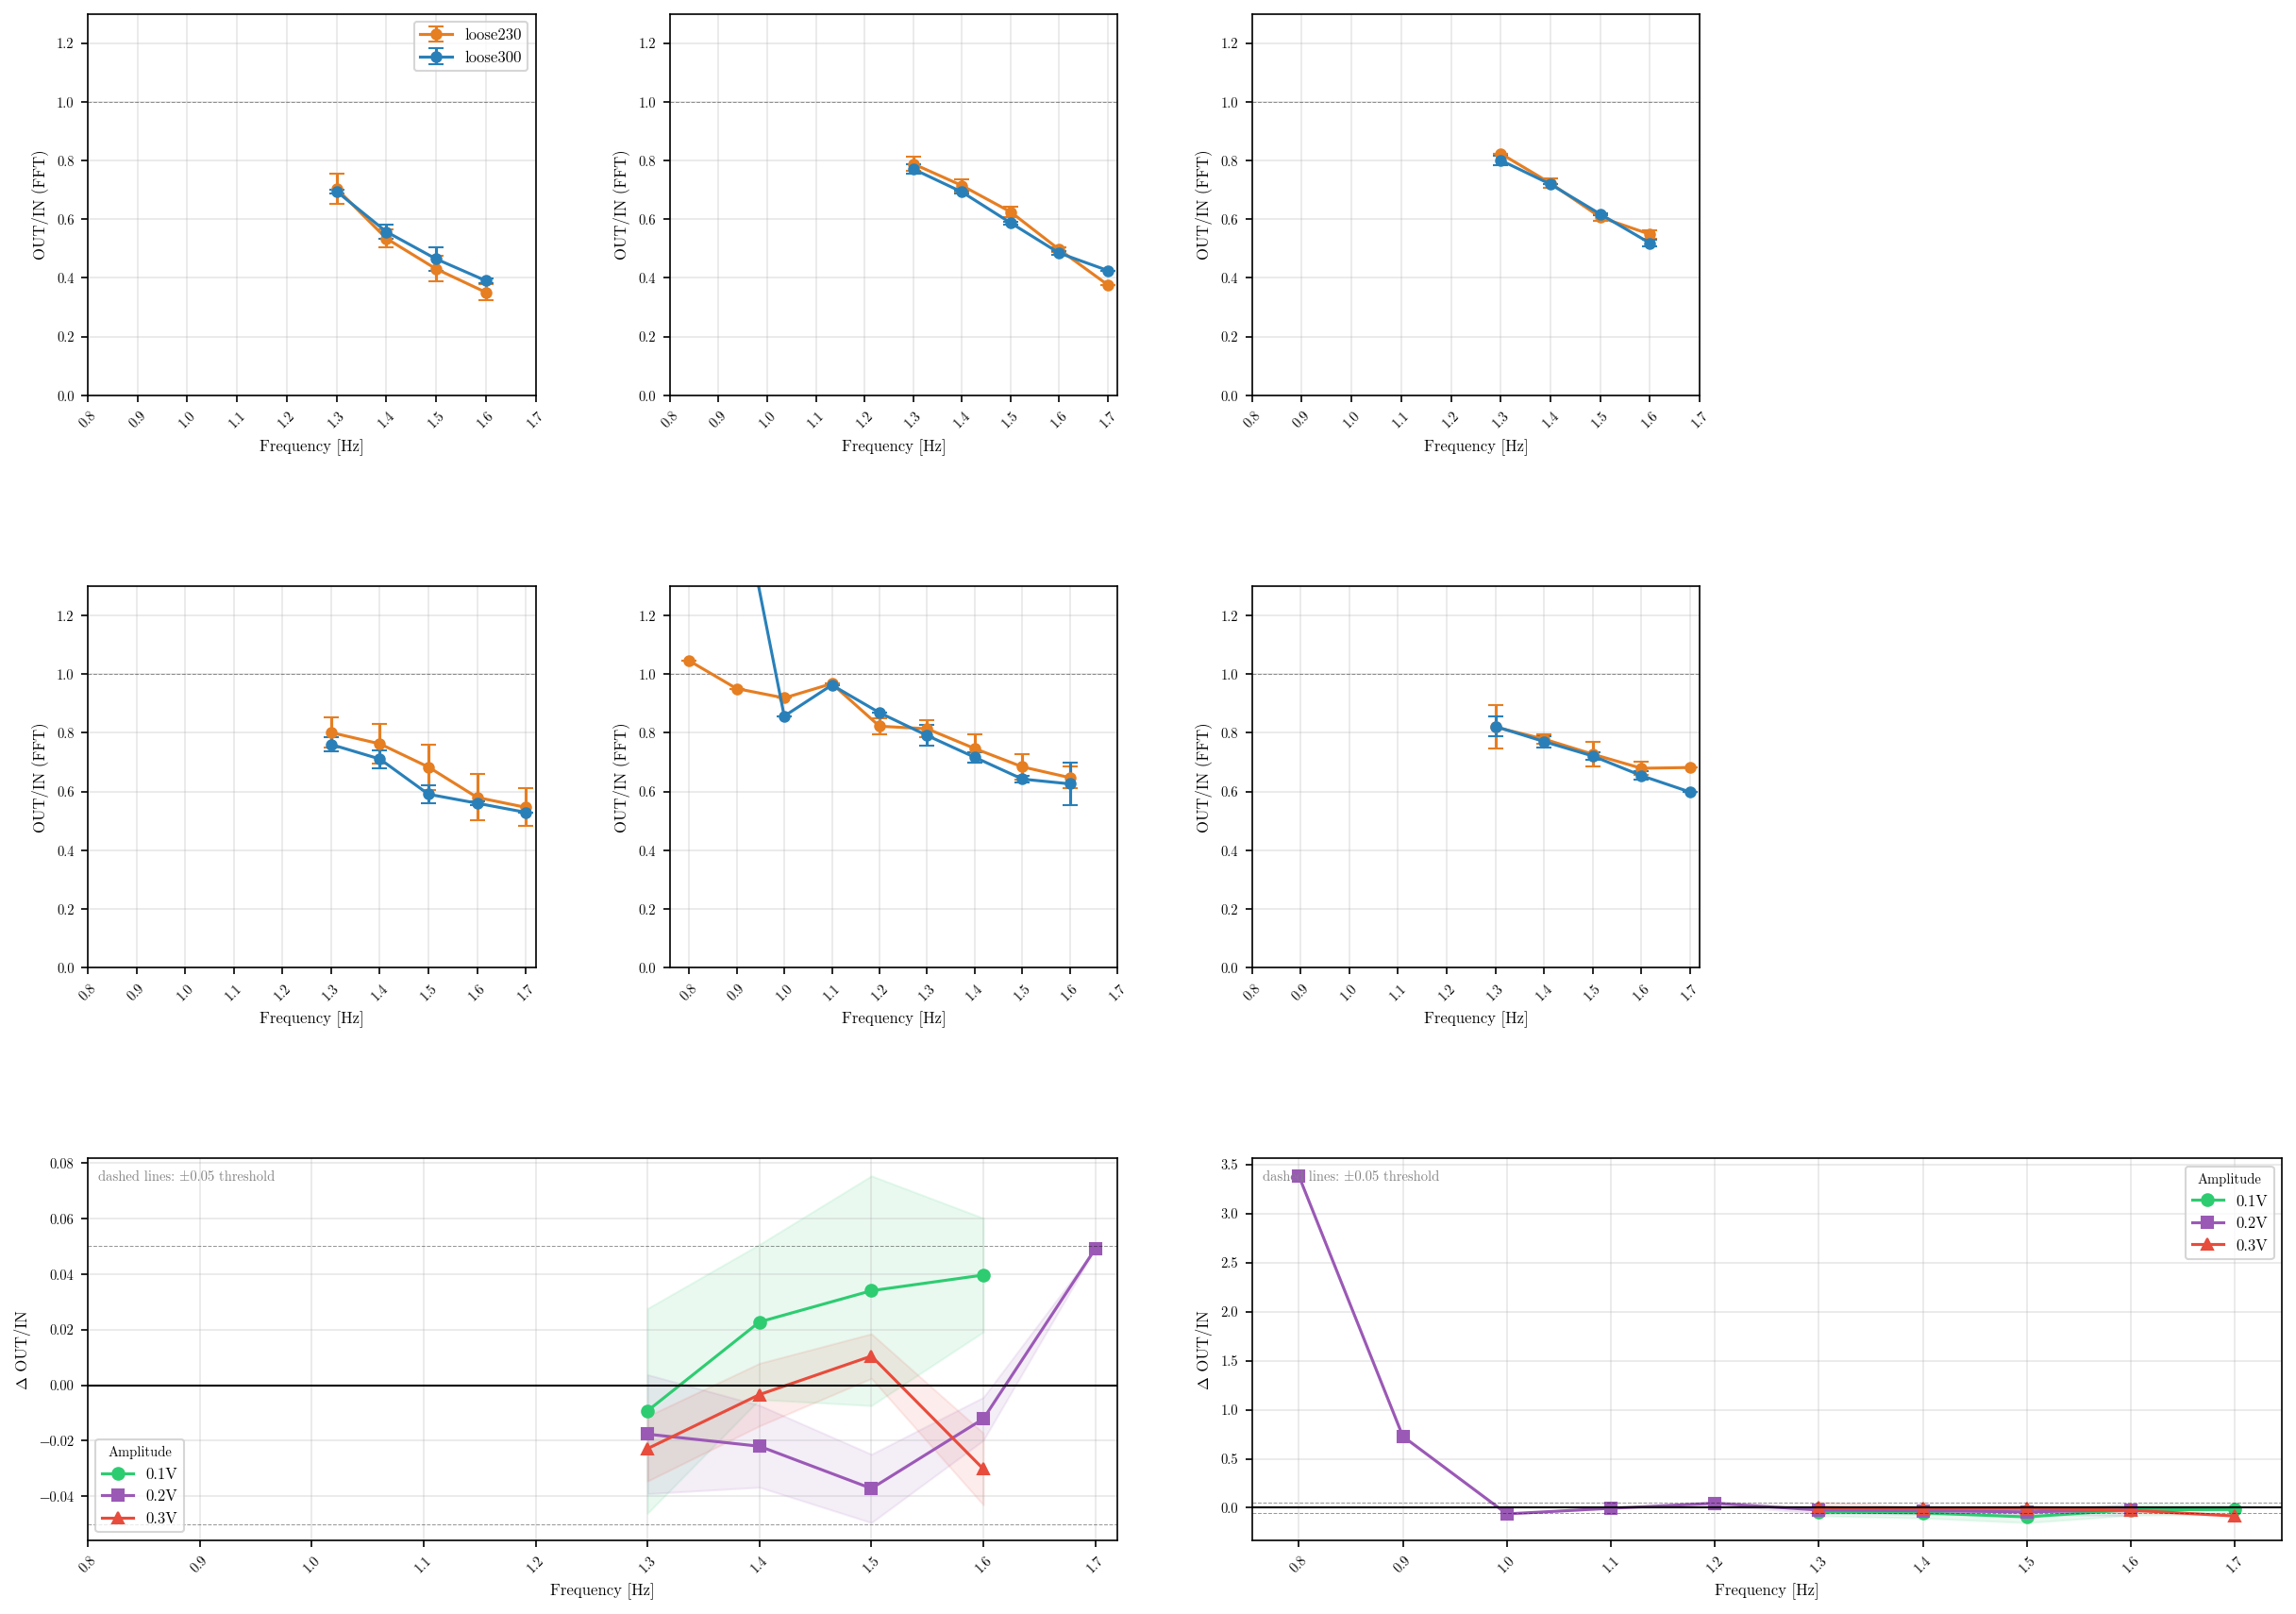

The Python source for this figure:
"""
Mooring comparison: below_90_loose230 vs below_90_loose300
===========================================================

Goal: determine whether the two under-water mooring types produce statistically
equivalent OUT/IN(FFT) ratios at matched conditions, so that the datasets can be
merged for the main figures.

Conditions compared (fullpanel, quality_flag==ok only):
  - Frequencies: 1.3–1.7 Hz (main overlap; below 1.0 Hz has sparse or zero loose300 data)
  - Amplitudes: 0.1 V, 0.2 V, 0.3 V
  - WindCondition: full, no

Methodology:
  - OUT/IN computed per run from Probe {in_pos} Amplitude (FFT) and Probe {out_pos} Amplitude (FFT)
    (narrow 0.1 Hz window, paddle frequency only — excludes wind waves)
  - Grouped by (freq, amp, wind, mooring): mean ± std
  - Comparison metric: absolute difference and relative difference (%) between mooring means

Output:
  - analysis_scratch/mooring_comparison.png  — figures
  - analysis_scratch/mooring_comparison_findings.md  — numerical findings

Run from repo root:
    conda run -n draumkvedet python analysis_scratch/mooring_comparison.py

Progress is printed to stdout as sections complete.
"""
import sys, warnings
warnings.filterwarnings("ignore")
from pathlib import Path
sys.path.insert(0, str(Path(__file__).parent.parent))

import glob
import numpy as np
import pandas as pd
import matplotlib
matplotlib.use("Agg")
import matplotlib.pyplot as plt
import matplotlib.gridspec as gridspec
from datetime import datetime

from wavescripts.improved_data_loader import load_analysis_data
from wavescripts.plot_utils import apply_thesis_style, WIND_COLOR_MAP

apply_thesis_style()

BASE = Path(__file__).parent.parent
OUT_PNG = Path(__file__).parent / "mooring_comparison.png"
OUT_MD  = Path(__file__).parent / "mooring_comparison_findings.md"

# Thesis figure (delegated-promotion pattern; main_save_figures.py verifies
# existence of these files, does not re-generate).
THESIS_NAME     = "ch04_mooring_comparison"
THESIS_PDF      = BASE / "output" / "FIGURES" / f"{THESIS_NAME}.pdf"
THESIS_STUB     = BASE / "output" / "TEXFIGU" / f"{THESIS_NAME}.tex"
THESIS_PDF.parent.mkdir(parents=True, exist_ok=True)
THESIS_STUB.parent.mkdir(parents=True, exist_ok=True)

# ── 1. Load data ───────────────────────────────────────────────────────────────
print("1. Loading all processed folders...")
dirs = sorted(glob.glob(str(BASE / "waveprocessed" / "PROCESSED-*")))
meta_all, _, _, _ = load_analysis_data(*dirs, load_processed=False)
print(f"   {len(meta_all)} total rows loaded")

# Standard filter: fullpanel, wave runs, ok quality
wave = meta_all[
    (meta_all["WaveFrequencyInput [Hz]"].notna()) &
    (meta_all["WaveFrequencyInput [Hz]"] > 0) &
    (meta_all["quality_flag"] == "ok") &
    (meta_all["PanelCondition"] == "full")
].copy()
print(f"   {len(wave)} fullpanel wave runs after quality filter")

# ── 2. Compute OUT/IN per run ──────────────────────────────────────────────────
print("2. Computing OUT/IN(FFT) per run...")

def compute_out_in(row):
    in_pos  = row.get("in_position",  None)
    out_pos = row.get("out_position", None)
    if pd.isna(in_pos) or pd.isna(out_pos):
        return np.nan
    in_amp  = row.get(f"Probe {in_pos} Amplitude (FFT)",  np.nan)
    out_amp = row.get(f"Probe {out_pos} Amplitude (FFT)", np.nan)
    if pd.isna(in_amp) or pd.isna(out_amp) or in_amp <= 0:
        return np.nan
    return out_amp / in_amp

wave["OUT/IN_computed"] = wave.apply(compute_out_in, axis=1)
valid = wave["OUT/IN_computed"].notna()
print(f"   {valid.sum()} runs with valid OUT/IN  ({(~valid).sum()} NaN — likely missing FFT amp column)")

# ── 3. Focus on overlapping mooring conditions ─────────────────────────────────
print("3. Finding overlapping conditions...")

moorings = ["below_90_loose230", "below_90_loose300"]
compare  = wave[wave["Mooring"].isin(moorings) & valid].copy()
compare["freq"] = compare["WaveFrequencyInput [Hz]"].round(2)
compare["amp"]  = compare["WaveAmplitudeInput [Volt]"].round(2)
compare["wind"] = compare["WindCondition"]

# Group: mean, std, n per (freq, amp, wind, mooring)
grp = (
    compare
    .groupby(["freq", "amp", "wind", "Mooring"])["OUT/IN_computed"]
    .agg(mean="mean", std="std", n="count")
    .reset_index()
)

# Pivot to wide: one row per (freq, amp, wind), columns for each mooring
piv = grp.pivot_table(
    index=["freq", "amp", "wind"],
    columns="Mooring",
    values=["mean", "std", "n"],
)
piv.columns = [f"{stat}_{m.split('_')[-1]}" for stat, m in piv.columns]
piv = piv.reset_index()

# Only rows where BOTH moorings have data
both = piv[
    piv["n_loose230"].notna() & (piv["n_loose230"] > 0) &
    piv["n_loose300"].notna() & (piv["n_loose300"] > 0)
].copy()

both["delta"]     = both["mean_loose300"] - both["mean_loose230"]
both["delta_pct"] = 100 * both["delta"] / both["mean_loose230"]
both["pooled_std"]= np.sqrt(
    (both.get("std_loose230", 0).fillna(0)**2 + both.get("std_loose300", 0).fillna(0)**2) / 2
)
print(f"   {len(both)} (freq, amp, wind) conditions with data for both moorings")

# ── 4. Numerical summary ───────────────────────────────────────────────────────
print("4. Building numerical summary...")

summary_lines = []
def log(s=""):
    summary_lines.append(s)
    print("  " + s if s else "")

log(f"Mooring comparison: below_90_loose230 vs below_90_loose300")
log(f"Generated: {datetime.now().strftime('%Y-%m-%d %H:%M')}")
log(f"Runs analysed: {len(compare)} (fullpanel, quality_flag==ok, wave runs)")
log()
log("Overlap summary by frequency:")
freq_counts = both.groupby("freq")[["n_loose230","n_loose300"]].sum()
for freq, row in freq_counts.iterrows():
    log(f"  {freq:.2f} Hz:  loose230 n={int(row['n_loose230'])}  loose300 n={int(row['n_loose300'])}")
log()
log("Per-condition OUT/IN comparison (freq, amp, wind):")
log(f"  {'freq':>6} {'amp':>5} {'wind':>6}  {'loose230':>10} {'loose300':>10}  {'Δ':>8} {'Δ%':>7}  {'n230':>4} {'n300':>4}")
log(f"  {'-'*6} {'-'*5} {'-'*6}  {'-'*10} {'-'*10}  {'-'*8} {'-'*7}  {'-'*4} {'-'*4}")
for _, r in both.sort_values(["wind","freq","amp"]).iterrows():
    std230 = r.get("std_loose230", np.nan)
    std300 = r.get("std_loose300", np.nan)
    s230 = f"{r['mean_loose230']:.3f}±{std230:.3f}" if pd.notna(std230) else f"{r['mean_loose230']:.3f}"
    s300 = f"{r['mean_loose300']:.3f}±{std300:.3f}" if pd.notna(std300) else f"{r['mean_loose300']:.3f}"
    log(f"  {r['freq']:>6.2f} {r['amp']:>5.1f} {r['wind']:>6}  {s230:>10} {s300:>10}  "
        f"{r['delta']:>+8.3f} {r['delta_pct']:>+7.1f}%  {int(r['n_loose230']):>4} {int(r['n_loose300']):>4}")
log()

# Overall statistics
log("Overall delta statistics (loose300 − loose230):")
log(f"  Mean Δ:    {both['delta'].mean():+.4f}  ({both['delta_pct'].mean():+.1f}%)")
log(f"  Median Δ:  {both['delta'].median():+.4f}  ({both['delta_pct'].median():+.1f}%)")
log(f"  Std of Δ:  {both['delta'].std():.4f}")
log(f"  Max |Δ|:   {both['delta'].abs().max():.4f}  ({both['delta_pct'].abs().max():.1f}%)")
log()

# Split by wind condition
for wind in ["no", "full"]:
    sub = both[both["wind"] == wind]
    if sub.empty:
        continue
    log(f"  Wind={wind}: mean Δ={sub['delta'].mean():+.4f} ({sub['delta_pct'].mean():+.1f}%),  "
        f"max|Δ|={sub['delta'].abs().max():.4f} ({sub['delta_pct'].abs().max():.1f}%),  n={len(sub)}")
log()
log("Interpretation guide:")
log("  |Δ%| < 5%  → moorings indistinguishable, safe to merge")
log("  |Δ%| 5-10% → borderline; consider flagging in figure")
log("  |Δ%| > 10% → significant mooring effect; do NOT merge without correction")

# ── 5. Figures ─────────────────────────────────────────────────────────────────
print("5. Plotting...")

FREQ_MAIN = sorted(both["freq"].unique())
AMPS      = sorted(both["amp"].unique())
WINDS     = ["no", "full"]
COLORS    = {"below_90_loose230": "#E67E22", "below_90_loose300": "#2980B9"}
LABELS    = {"below_90_loose230": "loose230", "below_90_loose300": "loose300"}
WIND_LBL  = {"no": "nowind", "full": "fullwind"}

fig = plt.figure(figsize=(20, 14))
fig.suptitle("", fontsize=11)
gs = gridspec.GridSpec(3, 4, figure=fig, hspace=0.50, wspace=0.30)

# Top 2 rows: OUT/IN vs freq, split by wind (rows) and amplitude (cols)
for row_i, wind in enumerate(WINDS):
    for col_i, amp in enumerate(AMPS):
        ax = fig.add_subplot(gs[row_i, col_i])
        sub = both[(both["wind"] == wind) & (both["amp"] == amp)]
        if sub.empty:
            ax.set_visible(False)
            continue
        for mooring, color in COLORS.items():
            col_mean = f"mean_{mooring.split('_')[-1]}"
            col_std  = f"std_{mooring.split('_')[-1]}"
            col_n    = f"n_{mooring.split('_')[-1]}"
            rows_m = sub[sub[col_mean].notna()]
            if rows_m.empty:
                continue
            means = rows_m[col_mean].values
            stds  = rows_m[col_std].fillna(0).values
            freqs = rows_m["freq"].values
            ax.errorbar(freqs, means, yerr=stds, fmt="o-", color=color,
                        label=LABELS[mooring], capsize=4, markersize=5, lw=1.5)
        ax.set_title("", fontsize=9)
        ax.set_xlabel("Frequency [Hz]", fontsize=8)
        ax.set_ylabel("OUT/IN (FFT)", fontsize=8)
        ax.set_ylim(0, 1.3)
        ax.axhline(1.0, color="k", lw=0.5, ls="--", alpha=0.4)
        ax.tick_params(labelsize=7)
        ax.set_xticks(FREQ_MAIN)
        ax.set_xticklabels([f"{f:.1f}" for f in FREQ_MAIN], rotation=45, fontsize=7)
        if row_i == 0 and col_i == 0:
            ax.legend(fontsize=8)

# Row 3: delta plots (one per wind condition, across all amps)
ax_delta_no   = fig.add_subplot(gs[2, :2])
ax_delta_full = fig.add_subplot(gs[2, 2:])

for ax, wind, title in [
    (ax_delta_no,   "no",   "Δ OUT/IN  (loose300 − loose230)  —  nowind"),
    (ax_delta_full, "full", "Δ OUT/IN  (loose300 − loose230)  —  fullwind"),
]:
    sub = both[both["wind"] == wind]
    if sub.empty:
        ax.set_visible(False)
        continue
    amp_markers = {0.1: "o", 0.2: "s", 0.3: "^"}
    amp_colors  = {0.1: "#2ecc71", 0.2: "#9b59b6", 0.3: "#e74c3c"}
    for amp in AMPS:
        rows_a = sub[sub["amp"] == amp].sort_values("freq")
        if rows_a.empty:
            continue
        ax.plot(rows_a["freq"], rows_a["delta"],
                marker=amp_markers.get(amp, "o"), color=amp_colors.get(amp, "gray"),
                lw=1.5, markersize=6, label=f"{amp:.1f}V")
        # Error band: ±pooled_std
        ax.fill_between(rows_a["freq"],
                         rows_a["delta"] - rows_a["pooled_std"],
                         rows_a["delta"] + rows_a["pooled_std"],
                         color=amp_colors.get(amp, "gray"), alpha=0.10)
    ax.axhline(0, color="k", lw=1.0, ls="-")
    ax.axhline( 0.05, color="k", lw=0.5, ls="--", alpha=0.4)
    ax.axhline(-0.05, color="k", lw=0.5, ls="--", alpha=0.4)
    ax.set_title("", fontsize=9)
    ax.set_xlabel("Frequency [Hz]", fontsize=8)
    ax.set_ylabel("Δ OUT/IN", fontsize=8)
    ax.set_xticks(FREQ_MAIN)
    ax.set_xticklabels([f"{f:.1f}" for f in FREQ_MAIN], rotation=45, fontsize=7)
    ax.tick_params(labelsize=7)
    ax.legend(fontsize=8, title="Amplitude", title_fontsize=7)
    ax.text(0.01, 0.97, "dashed lines: ±0.05 threshold",
            transform=ax.transAxes, fontsize=7, va="top", color="gray")

fig.savefig(OUT_PNG, dpi=150, bbox_inches="tight")
print(f"   Saved → {OUT_PNG}")

# ── 6. Write findings markdown ─────────────────────────────────────────────────
print("6. Writing findings markdown...")

md_intro = f"""# Mooring comparison: loose230 vs loose300

**Date**: {datetime.now().strftime('%Y-%m-%d')}
**Script**: `analysis_scratch/mooring_comparison.py`
**Figure**: `analysis_scratch/mooring_comparison.png`

## Purpose

Determine whether `below_90_loose230` (short rubber band, 230 mm, folders 20260316–20260326)
and `below_90_loose300` (longer rubber band, 300 mm, folder 20260327) produce equivalent
OUT/IN(FFT) values at matched conditions, so the datasets can be safely merged.

Both moorings: depth −90 mm (90 mm below still water), underwater attachment.
Difference: free (unstretched) rubber band length — 230 mm vs 300 mm.

## Data coverage

Only `fullpanel`, `quality_flag==ok` wave runs included.
Main overlap: **1.3–1.7 Hz**, all amplitudes (0.1/0.2/0.3 V), full and no wind.
Below 1.0 Hz: zero or one loose300 run — no meaningful comparison possible.

## Numerical results

"""
md_table = "\n".join(summary_lines)
md_conclusion = """

## Interpretation

See delta plots (bottom row of figure): Δ = loose300 − loose230.
Dashed lines mark the ±0.05 threshold (5% of a typical OUT/IN ≈ 1).

## Next steps

- If |Δ%| < 5% across all conditions: merge moorings, annotate in methodology.
- If |Δ%| 5–10% at specific conditions: flag those points; consider mooring as a covariate.
- If |Δ%| > 10%: do NOT merge; treat mooring as a separate experimental variable.
"""

# Write-once guard: the hand-written interpretation in this file is
# valuable and the auto-generated scaffold (intro + table + generic
# "next steps") is quickly re-derivable. Never overwrite unless the
# explicit sidecar file is used.
OUT_MD_AUTO = Path(__file__).parent / "mooring_comparison_auto_report.md"
OUT_MD_AUTO.write_text(
    md_intro + "```\n" + md_table + "\n```\n" + md_conclusion, encoding="utf-8"
)
print(f"   Saved auto-report → {OUT_MD_AUTO}")
if not OUT_MD.exists():
    OUT_MD.write_text(
        md_intro + "```\n" + md_table + "\n```\n" + md_conclusion,
        encoding="utf-8",
    )
    print(f"   Seeded hand-editable findings → {OUT_MD}")
else:
    print(f"   Hand-editable findings exists (not overwritten): {OUT_MD}")

# ── 7. Thesis-grade figure (delegated promotion) ───────────────────────────────
#
# Two-panel (0.2 V | 0.3 V), OUT/IN vs frequency in the thesis scope.
# Color = mooring, line style = wind condition. This is the view that
# directly supports the merge-moorings decision in CH04 §3c.
# Written straight to output/FIGURES/ so main_save_figures.py need only
# verify its existence.
print("7. Building thesis figure (2-panel clean view)…")

_thesis_amps = [0.2, 0.3]
_thesis_freq_lo, _thesis_freq_hi = 1.25, 1.65
# Wind = colour (project-wide WIND_COLOR_MAP).
# Mooring = linestyle (the difference being interrogated; solid=loose230, dashed=loose300).
_MOORING_STYLE = {
    "below_90_loose230": "-",     # solid — 230 mm
    "below_90_loose300": "--",    # dashed — 300 mm
}
_MOORING_LABEL = {
    "below_90_loose230": "loose230 (230 mm)",
    "below_90_loose300": "loose300 (300 mm)",
}

_thesis = both[(both["amp"].isin(_thesis_amps))
               & (both["freq"] >= _thesis_freq_lo)
               & (both["freq"] <= _thesis_freq_hi)].copy()

_fig_t, _axes_t = plt.subplots(1, 2, figsize=(8.8, 3.6), sharey=True)

# Axis y-range derived from the plotted data with a gentle pad.
_all_vals = np.concatenate([
    _thesis["mean_loose230"].dropna().values,
    _thesis["mean_loose300"].dropna().values,
])
if len(_all_vals):
    _ymin = max(0.0, float(np.min(_all_vals)) - 0.08)
    _ymax = min(1.15, float(np.max(_all_vals)) + 0.08)
else:
    _ymin, _ymax = 0.4, 1.0

for _ax, _amp in zip(_axes_t, _thesis_amps):
    _sub = _thesis[_thesis["amp"] == _amp]
    for _m, _ls in _MOORING_STYLE.items():
        _mean_col = f"mean_{_m.split('_')[-1]}"
        _std_col  = f"std_{_m.split('_')[-1]}"
        for _wind in ("no", "full"):
            _color = WIND_COLOR_MAP[_wind]
            _rows = _sub[(_sub["wind"] == _wind) & _sub[_mean_col].notna()].sort_values("freq")
            if _rows.empty:
                continue
            _fr = _rows["freq"].values
            _mn = _rows[_mean_col].values
            _sd = _rows[_std_col].fillna(0).values
            _ax.errorbar(
                _fr, _mn, yerr=_sd, fmt="o", color=_color, linestyle=_ls,
                capsize=3, markersize=4.5, linewidth=1.3, alpha=0.85,
                zorder=3 if _wind == "no" else 2,
            )
    _ax.set_xlabel("Frequency [Hz]", fontsize=9)
    _ax.set_title("", fontsize=10)
    _ax.grid(True, linestyle="--", alpha=0.4)
    _ax.set_xlim(_thesis_freq_lo - 0.02, _thesis_freq_hi + 0.02)
    _ax.set_ylim(_ymin, _ymax)
    _ax.axhline(1.0, color="k", lw=0.5, ls=":", alpha=0.5)

_axes_t[0].set_ylabel("OUT/IN (FFT)", fontsize=9)

# Compact legend on the right panel
from matplotlib.lines import Line2D
_handles = [
    Line2D([0], [0], color=WIND_COLOR_MAP["no"],   marker="o", linestyle="", label="no wind"),
    Line2D([0], [0], color=WIND_COLOR_MAP["full"], marker="o", linestyle="", label="full wind"),
    Line2D([0], [0], color="k", linestyle="-",  label="loose230 (230 mm)"),
    Line2D([0], [0], color="k", linestyle="--", label="loose300 (300 mm)"),
]
_axes_t[1].legend(handles=_handles, fontsize=7.5, loc="lower left", frameon=True)

_fig_t.suptitle("", fontsize=10)
_fig_t.tight_layout(rect=[0, 0, 1, 0.95])
_fig_t.savefig(THESIS_PDF, bbox_inches="tight")
print(f"   thesis figure → {THESIS_PDF.relative_to(BASE)}")

# Summary stats for the stub caption.
# Restrict delta report to 1.4–1.6 Hz to exclude the 1.3 Hz standing-wave
# anomaly (documented in the findings doc: at nowind 0.3V the IN probe sits
# near a pressure node and gives OUT/IN > 1, which is mooring-independent).
_clean = _thesis[(_thesis["freq"] >= 1.40) & (_thesis["freq"] <= 1.60)]
_max_abs_pct_clean = float(_clean["delta_pct"].abs().max()) if len(_clean) else float("nan")
_n_conditions_clean = int(len(_clean))
_n_conditions       = int(len(_thesis))

_caption = (
    "OUT/IN(FFT) damping ratio at 0.2\\,V (left) and 0.3\\,V (right) "
    "paddle drive for two below-water mooring rubber band lengths: "
    "230\\,mm (blue) and 300\\,mm (orange), both attached 90\\,mm below "
    "the still-water surface. Solid markers: no-wind runs; dashed "
    "connectors: full-wind runs. Error bars are run-to-run standard "
    "deviation when $n\\geq 2$. Across the clean thesis range "
    f"($f \\in [1.40, 1.60]$\\,Hz, $n={_n_conditions_clean}$ matched "
    "(frequency, amplitude, wind) conditions), the two mooring types "
    f"agree to within $|\\Delta| \\leq {_max_abs_pct_clean:.1f}\\,\\%$. "
    "The 1.3\\,Hz column is retained in the figure for completeness; the "
    "loose230 no-wind point at $\\textrm{OUT}/\\textrm{IN}>0.9$ is a known "
    "mooring-independent standing-wave artefact (IN probe near a pressure "
    "node) and is discussed separately in the methodology. Panel "
    "geometry dominates wave transmission; rubber band length does not "
    "produce a detectable systematic effect. Datasets may therefore be "
    "merged as \\texttt{below\\_90\\_loose} for the CH05 main results. "
    "See \\texttt{analysis\\_scratch/mooring\\_comparison\\_findings.md} "
    "for the full per-condition comparison and 0.1\\,V low-SNR caveats."
)

# Use the shared plot_utils helpers so the stub matches the canonical
# schema (provenance / filters / data provenance / method / stats) that
# every other thesis figure uses. The scratch script runs from the repo
# root (see BASE), so relative imports work.
import wavescripts.plot_utils as pu
pu.ACTIVE_DATASETS = [str(p).split("/")[-1] for p in
                      sorted(BASE.glob("waveprocessed/PROCESSED-*"))]
pu.TEXFIGU_DIR = BASE / "output" / "TEXFIGU"
pu.FIGURES_DIR = BASE / "output" / "FIGURES"

# build_fig_meta reads `data_df` to auto-populate n_runs / in_probes_used /
# out_probes_used / probe_configs / non_final_config_n / run_paths.
# We pass the `compare` dataframe (one row per contributing run, both
# moorings) so n_runs reflects the actual run count.
_meta_stub = pu.build_fig_meta(
    {
        "filters": {
            "PanelCondition":            "full",
            "WaveFrequencyInput [Hz]":   [_thesis_freq_lo, _thesis_freq_hi],
            "WaveAmplitudeInput [Volt]": _thesis_amps,
            "WindCondition":             ["no", "full"],
            "quality_flag":              "ok",
            "Mooring":                   ["below_90_loose230", "below_90_loose300"],
        },
        "plotting": {
            "figure_name": THESIS_NAME,
            "caption":     _caption,
        },
    },
    chapter="04",
    data_df=compare,
    extra={"script": "analysis_scratch/mooring_comparison.py"},
    computed_in=("analysis_scratch/mooring_comparison.py "
                 "(groupby freq+amp+wind+Mooring → mean/std of OUT/IN_computed)"),
    data_class="DELEG",
    findings_doc="analysis_scratch/mooring_comparison_findings.md",
    grouper="manual (groupby freq, amp, wind, Mooring)",
    collapse_panels=False,
    fft_window_hz=0.1,
    extra_params=(
        f"freq_range_hz={_thesis_freq_lo:.2f}-{_thesis_freq_hi:.2f}, "
        f"amplitudes_V={_thesis_amps}, winds=['no','full'], "
        "moorings=['below_90_loose230','below_90_loose300']"
    ),
    extra_stats={
        "n_conditions_all":    f"{_n_conditions}   (incl. 1.3 Hz)",
        "n_conditions_clean":  f"{_n_conditions_clean}   (1.4-1.6 Hz)",
        "max_abs_delta_clean": f"{_max_abs_pct_clean:.2f} %",
    },
)

pu.write_figure_stub(_meta_stub, plot_type="mooring_comparison",
                     subfig_filenames=[THESIS_NAME])
print(f"   thesis stub   → {THESIS_STUB.relative_to(BASE)}")

print("\nDone.")
